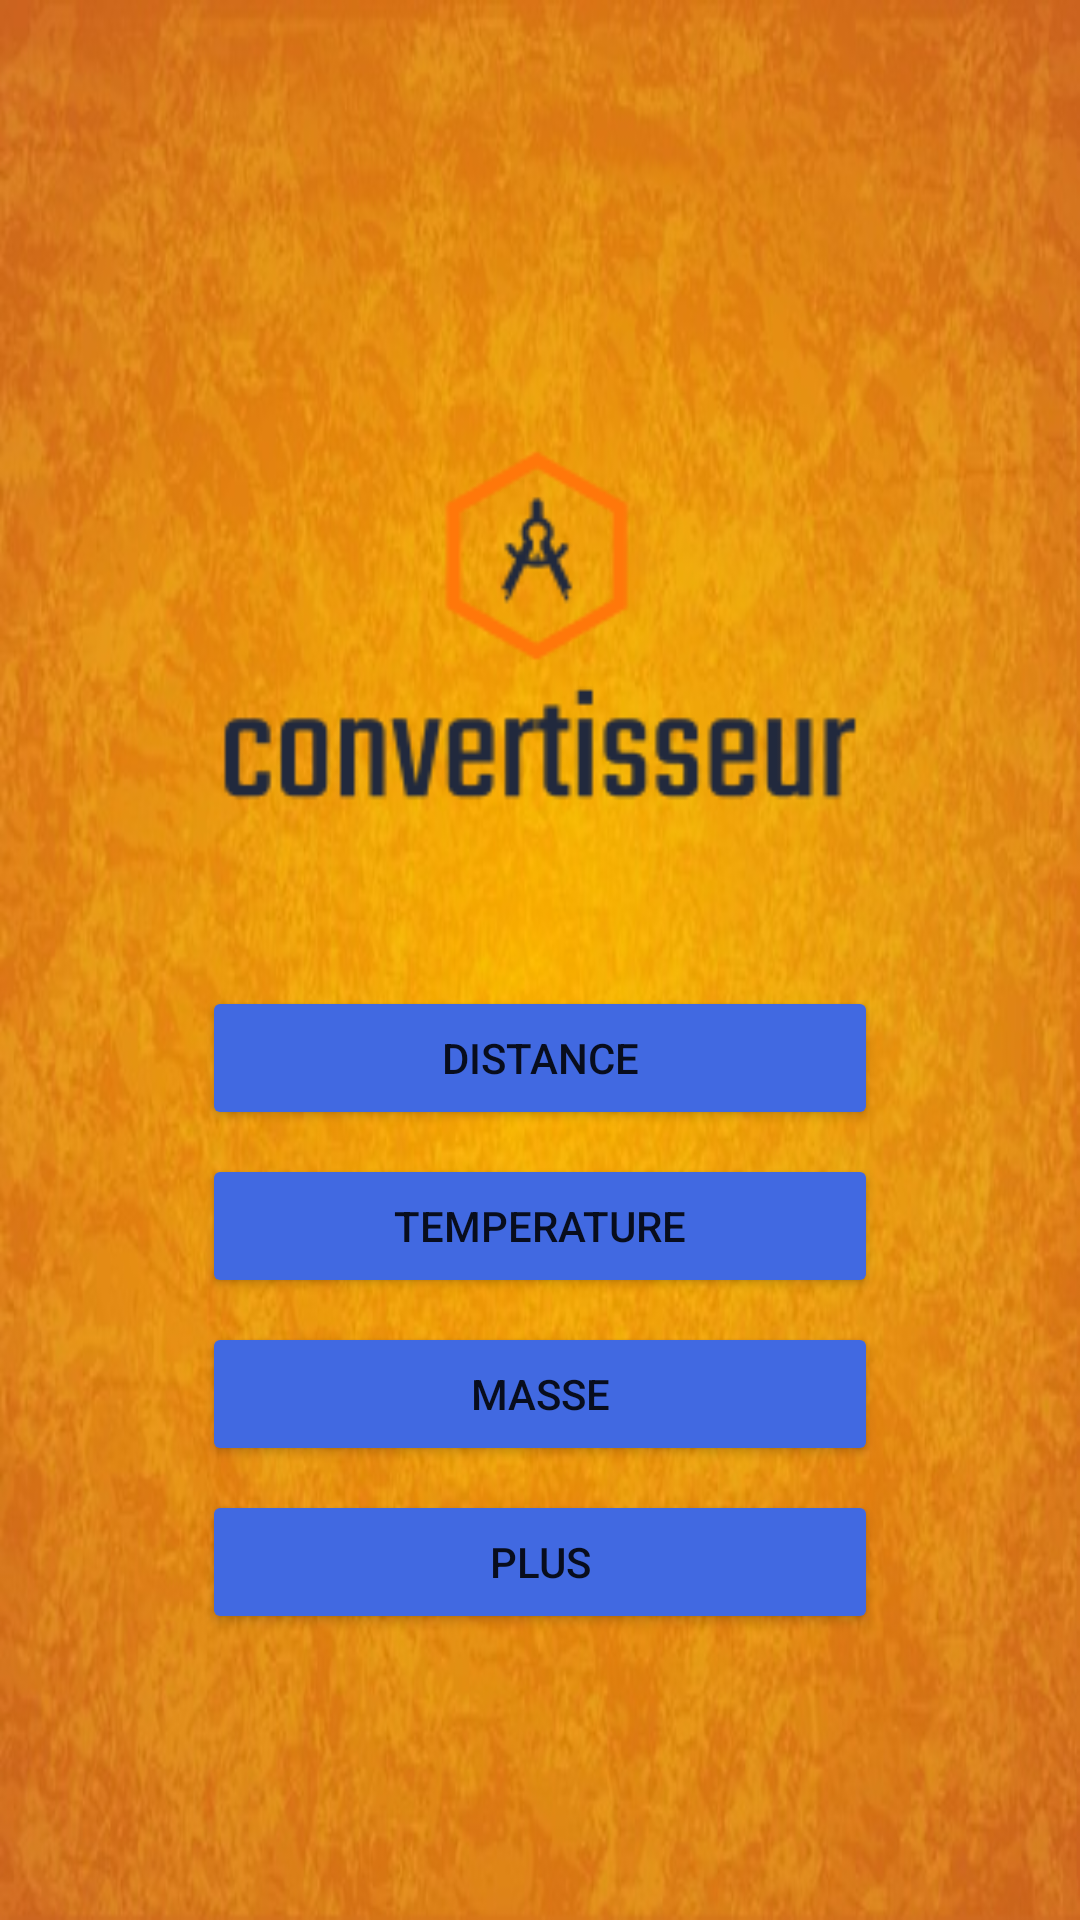

Layout XML and referenced resources for this Android screen:
<!-- AndroidManifest.xml: application theme Theme.Mini_Project_Jebahi -->
<!-- res/layout/activity_main.xml -->
<?xml version="1.0" encoding="utf-8"?>
<androidx.constraintlayout.widget.ConstraintLayout xmlns:android="http://schemas.android.com/apk/res/android"
    xmlns:app="http://schemas.android.com/apk/res-auto"
    xmlns:tools="http://schemas.android.com/tools"
    android:layout_width="match_parent"
    android:layout_height="match_parent"
    tools:context=".MainActivity"
    >


    <RelativeLayout
        android:layout_width="match_parent"
        android:layout_height="match_parent"
        android:background="@drawable/orange"
        tools:layout_editor_absoluteX="0dp"
        tools:layout_editor_absoluteY="0dp">

        <LinearLayout
            android:layout_width="wrap_content"
            android:layout_height="wrap_content"
            android:layout_centerInParent="true"
            android:orientation="vertical"
            android:padding="10dp">

            <ImageView
                android:layout_width="700px"
                android:layout_height="700px"
                android:src="@drawable/logo"
                >

            </ImageView>

            <Button
                android:id="@+id/distance"
                android:layout_width="match_parent"
                android:layout_height="wrap_content"
                android:layout_margin="4dp"
                android:backgroundTint="@color/darkblue"
                android:padding="10dp"
                android:text="@string/distance"
              />

            <Button
                android:id="@+id/temperature"
                android:layout_width="match_parent"
                android:layout_height="wrap_content"
                android:layout_margin="4dp"
                android:backgroundTint="@color/darkblue"
                android:padding="10dp"
                android:text="@string/temperature"
             />

            <Button
                android:id="@+id/masse"
                android:layout_width="match_parent"
                android:layout_height="wrap_content"
                android:layout_margin="4dp"
                android:backgroundTint="@color/darkblue"
                android:padding="10dp"
                android:text="@string/masse"
                />

            <Button
                android:id="@+id/implicit"
                android:layout_width="match_parent"
                android:layout_height="wrap_content"
                android:layout_margin="4dp"
                android:backgroundTint="@color/darkblue"
                android:padding="10dp"
                android:text="@string/plus"
                />
        </LinearLayout>

    </RelativeLayout>
</androidx.constraintlayout.widget.ConstraintLayout>
<!-- resources referenced by this layout -->
<resources>
  <color name="darkblue">#4169E1</color>
  <!-- drawable logo: png bitmap (drawable, 5471 bytes) -->
  <!-- drawable orange: jpg bitmap (drawable, 72859 bytes) -->
  <string name="distance">distance</string>
  <string name="masse">masse</string>
  <string name="plus">plus</string>
  <string name="temperature">temperature</string>
  <style name="Theme.Mini_Project_Jebahi" parent="Theme.MaterialComponents.DayNight.DarkActionBar">
          
          <item name="colorPrimary">@color/darkblue</item>
          <item name="colorPrimaryVariant">@color/purple_700</item>
          <item name="colorOnPrimary">@color/white</item>
          
          <item name="colorSecondary">@color/teal_200</item>
          <item name="colorSecondaryVariant">@color/teal_700</item>
          <item name="colorOnSecondary">@color/black</item>
          
          <item name="android:statusBarColor" tools:targetApi="l">?attr/colorPrimaryVariant</item>
          
      </style>
  <color name="purple_700">#FF3700B3</color>
  <color name="white">#FFFFFFFF</color>
  <color name="teal_200">#FF03DAC5</color>
  <color name="teal_700">#FF018786</color>
  <color name="black">#FF000000</color>
</resources>
